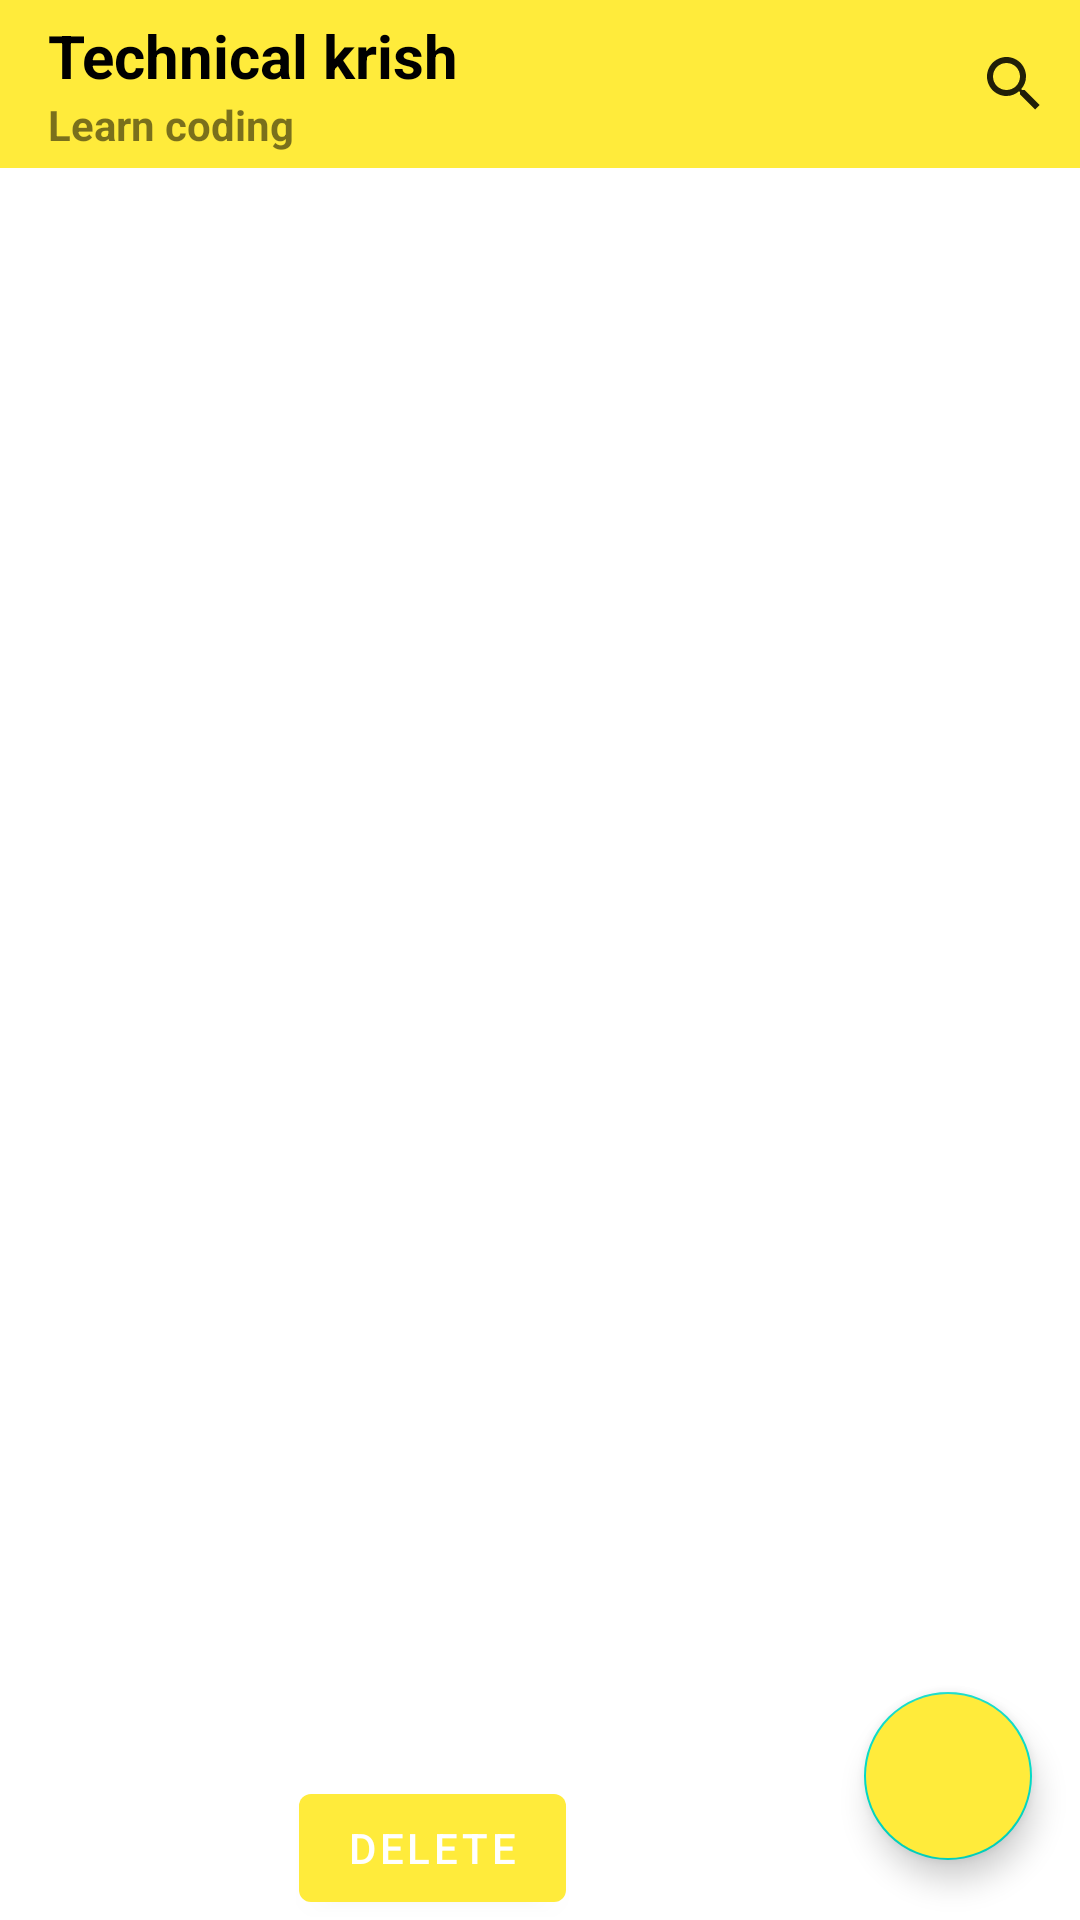

Write the Android layout XML for this screen, with the resource values it uses.
<!-- AndroidManifest.xml: activity theme Theme.Mainpage -->
<!-- res/layout/activity_main.xml -->
<?xml version="1.0" encoding="utf-8"?>
<androidx.constraintlayout.widget.ConstraintLayout xmlns:android="http://schemas.android.com/apk/res/android"
    xmlns:app="http://schemas.android.com/apk/res-auto"
    xmlns:tools="http://schemas.android.com/tools"
    android:layout_width="match_parent"
    android:layout_height="match_parent"
    tools:context=".MainActivity">

    <androidx.appcompat.widget.Toolbar
        android:id="@+id/toolbar"
        android:layout_width="match_parent"
        android:layout_height="wrap_content"
        android:background="?attr/colorPrimary"
        android:minHeight="?attr/actionBarSize"
        android:theme="?attr/actionBarTheme"
        app:layout_constraintEnd_toEndOf="parent"
        app:layout_constraintStart_toStartOf="parent"
        app:layout_constraintTop_toTopOf="parent">
        <LinearLayout
            android:layout_width="match_parent"
            android:orientation="horizontal"
            android:layout_weight="1"
            android:layout_height="wrap_content">

            <LinearLayout
                android:layout_width="wrap_content"
                android:orientation="vertical"
                android:layout_height="wrap_content">
                <TextView
                    android:layout_width="wrap_content"
                    android:text="Technical krish"
                    android:textColor="@color/black"
                    android:textStyle="bold"
                    android:fontFamily="sans-serif"
                    android:textSize="20dp"
                    android:layout_height="wrap_content"/>
                <TextView
                    android:layout_width="wrap_content"
                    android:layout_weight="1"
                    android:text="Learn coding"
                    android:textColor="#85000000"
                    android:textStyle="bold"
                    android:layout_height="wrap_content"/>

            </LinearLayout>

            <LinearLayout
                android:layout_width="wrap_content"
                android:layout_height="wrap_content"
                android:layout_weight="1"
                android:layout_margin="10dp"
                android:layout_gravity="center"
                >
                <TextView
                    android:layout_width="match_parent"
                    android:layout_weight="1"
                    android:layout_height="wrap_content"/>
            <SearchView
                android:id="@+id/search"
                android:layout_width="wrap_content"
                android:layout_height="match_parent"
                android:layout_weight="1" />
            </LinearLayout>
        </LinearLayout>
        </androidx.appcompat.widget.Toolbar>


    <androidx.recyclerview.widget.RecyclerView
        android:id="@+id/courserecycler"
        android:layout_width="match_parent"
        android:layout_height="0dp"
        app:layout_constraintBottom_toBottomOf="parent"
        app:layout_constraintTop_toBottomOf="@+id/toolbar"
        tools:layout_editor_absoluteX="32dp" />


    <Button
        android:id="@+id/deletebtn"
        android:layout_width="wrap_content"
        android:layout_height="wrap_content"
        android:text="Delete"
        app:layout_constraintBottom_toBottomOf="@+id/courserecycler"
        app:layout_constraintEnd_toStartOf="@+id/floatingActionButton"
        app:layout_constraintStart_toStartOf="parent" />


    <com.google.android.material.floatingactionbutton.FloatingActionButton
        android:id="@+id/floatingActionButton"
        android:layout_width="wrap_content"
        android:layout_height="wrap_content"
        android:layout_marginEnd="16dp"
        android:clickable="true"
        android:backgroundTint="#FFEB3B"
        android:layout_marginBottom="20dp"
        app:layout_constraintBottom_toBottomOf="parent"
        app:layout_constraintEnd_toEndOf="parent"
        app:srcCompat="@drawable/ic_baseline_add_24" />

</androidx.constraintlayout.widget.ConstraintLayout>
<!-- resources referenced by this layout -->
<resources>
  <style name="Theme.Mainpage" parent="Theme.MaterialComponents.DayNight.NoActionBar">
          
          <item name="colorPrimary">#FFEB3B</item>
          <item name="colorPrimaryVariant">#FFEB3B</item>
          <item name="android:statusBarColor" tools:targetApi="l">?attr/colorPrimaryVariant</item>
      </style>
  <!-- not gathered from this repository: default colours our renderer supplied (Android Studio template values) -->
  <color name="black">#FF000000</color>
</resources>
